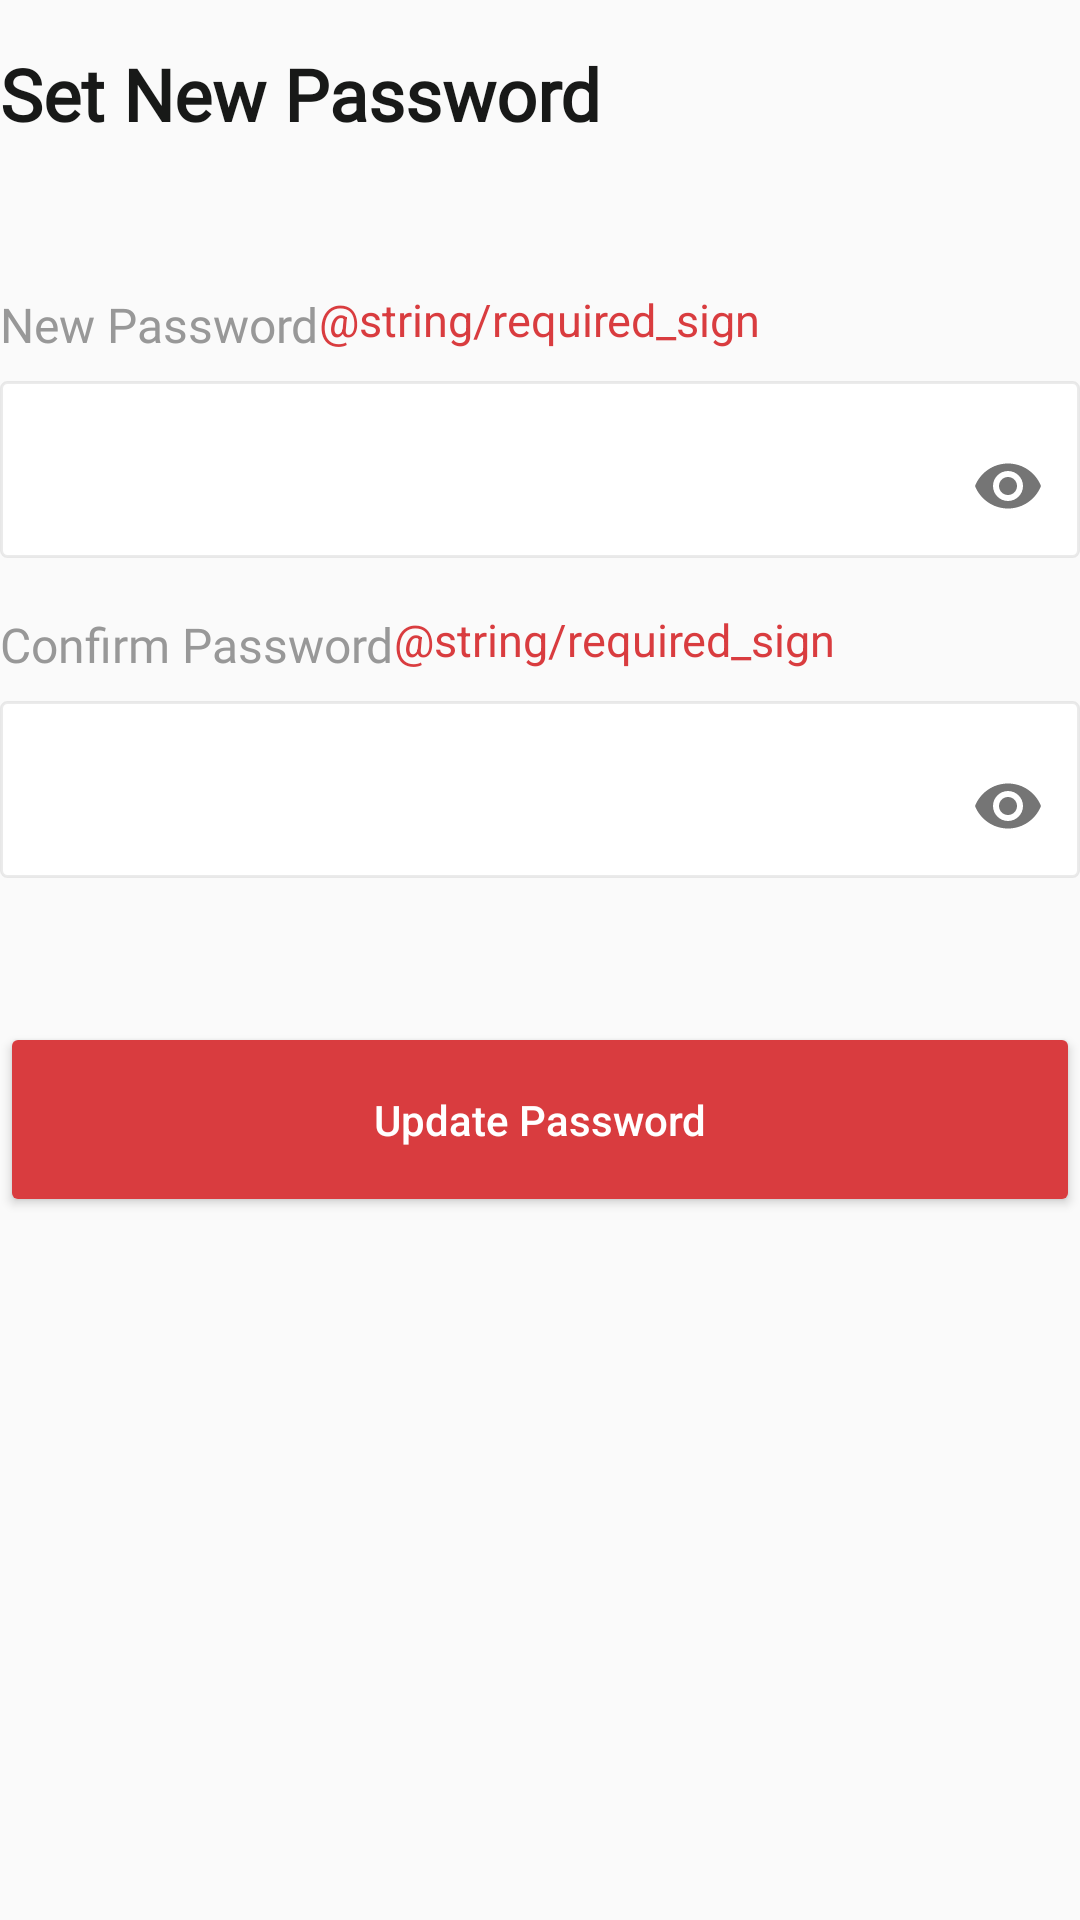

This screen was rendered from an Android layout file. Write that file and the resources it references.
<!-- AndroidManifest.xml: application theme MaterialAppTheme -->
<!-- res/layout/fragment_update_password.xml -->
<?xml version="1.0" encoding="utf-8"?>
<androidx.core.widget.NestedScrollView
    xmlns:android="http://schemas.android.com/apk/res/android"
    xmlns:app="http://schemas.android.com/apk/res-auto"
    android:layout_height="match_parent"
    android:layout_width="match_parent"
    android:layout_marginStart="20dp"
    android:paddingBottom="@dimen/layout_padding_30dp"
    android:layout_marginEnd="20dp">

    <LinearLayout
        android:layout_height="match_parent"
        android:layout_width="match_parent"
        android:orientation="vertical">

        <TextView
            android:layout_width="match_parent"
            android:layout_height="wrap_content"
            android:text="Set New Password"
            android:textSize="24sp"
            android:fontFamily="@font/helvetica"
            android:textFontWeight="700"
            android:textStyle="normal"
            android:textColor="@color/forgot_password"
            android:layout_marginTop="15dp"
            />

        <LinearLayout
            android:layout_width="match_parent"
            android:layout_height="wrap_content"
            android:orientation="horizontal"
            android:layout_marginTop="40dp">

            <TextView
                style="@style/EditTextFieldHeading"
                android:layout_width="wrap_content"
                android:layout_height="wrap_content"
                android:layout_marginTop="10dp"
                android:text="@string/new_password" />

            <TextView
                android:layout_width="wrap_content"
                android:layout_height="wrap_content"
                android:layout_marginTop="8dp"
                android:text="@string/required_sign"
                android:textColor="@color/primary"
                android:textSize="15sp" />


        </LinearLayout>
        <com.google.android.material.textfield.TextInputLayout
            android:id="@+id/til_new_password"
            android:layout_width="match_parent"
            android:layout_height="wrap_content"
            android:layout_marginTop="@dimen/default_margin"
            android:layout_marginBottom="@dimen/default_margin"
            android:background="@drawable/rectangular_border"
            app:passwordToggleEnabled="true">

            <EditText
                android:id="@+id/et_new_password"
                style="@style/Base.TextAppearance.AppCompat.Medium"
                android:layout_width="match_parent"
                android:layout_height="wrap_content"
                android:backgroundTint="@color/white"
                android:imeOptions="actionNext"
                android:inputType="textPassword" />
        </com.google.android.material.textfield.TextInputLayout>


        

        <LinearLayout
            android:layout_width="match_parent"
            android:layout_height="wrap_content"
            android:orientation="horizontal">

            <TextView
                style="@style/EditTextFieldHeading"
                android:layout_width="wrap_content"
                android:layout_height="wrap_content"
                android:layout_marginTop="10dp"
                android:text="@string/confirm_password" />

            <TextView
                android:layout_width="wrap_content"
                android:layout_height="wrap_content"
                android:layout_marginTop="8dp"
                android:text="@string/required_sign"
                android:textColor="@color/primary"
                android:textSize="15sp" />


        </LinearLayout>

        <com.google.android.material.textfield.TextInputLayout
            android:id="@+id/til_confirm_new_password"
            android:layout_width="match_parent"
            android:layout_height="wrap_content"
            android:layout_marginTop="@dimen/default_margin"
            android:layout_marginBottom="@dimen/default_margin"
            android:background="@drawable/rectangular_border"
            app:passwordToggleEnabled="true">

            <EditText
                android:id="@+id/et_confirm_password"
                style="@style/Base.TextAppearance.AppCompat.Medium"
                android:layout_width="match_parent"
                android:layout_height="wrap_content"
                android:backgroundTint="@color/white"
                android:imeOptions="actionDone"
                android:inputType="textPassword" />
        </com.google.android.material.textfield.TextInputLayout>

      

        <androidx.appcompat.widget.AppCompatButton
            android:id="@+id/btn_update_password"
            android:layout_width="match_parent"
            android:layout_height="65dp"
            android:layout_marginTop="40dp"
            android:layout_marginBottom="@dimen/login_margin_bottom"
            android:text="Update Password"
            android:textColor="@color/white"
            android:textAllCaps="false"/>

       

    </LinearLayout>

</androidx.core.widget.NestedScrollView>
<!-- resources referenced by this layout -->
<resources>
  <color name="forgot_password">#181918</color>
  <color name="primary">#D93C3F</color>
  <color name="white">#ffffffff</color>
  <dimen name="default_margin">8dp</dimen>
  <dimen name="layout_padding_30dp">30dp</dimen>
  <dimen name="login_margin_bottom">30dp</dimen>
  <!-- drawable rectangular_border (drawable) -->
  <?xml version="1.0" encoding="utf-8"?>
  <shape xmlns:android="http://schemas.android.com/apk/res/android"
      android:shape="rectangle" android:padding="10dp">
  
      <solid android:color="#FFFFFF"/>
      <stroke android:width="1dp" android:color="@color/gray_light" />
      <corners
          android:bottomRightRadius="2dp"
          android:bottomLeftRadius="2dp"
          android:topLeftRadius="2dp"
          android:topRightRadius="2dp" />
  </shape>
  <string name="change_password">Change Password</string>
  <string name="confirm_password">Confirm Password</string>
  <string name="new_password">New Password</string>
  <style name="EditTextFieldHeading">
          <item name="android:textColor">@color/EditTextInputHeading</item>
          <item name="android:textSize">16sp</item>
          <item name="android:textStyle">normal</item>
          <item name="fontWeight">400</item>
          <item name="fontFamily">@font/helvetica</item>
      </style>
  <style name="MaterialAppTheme" parent="Theme.AppCompat.Light.NoActionBar">
          <item name="colorAccent">@color/accent</item>
          <item name="colorPrimaryDark">@color/primary</item>
          <item name="colorPrimary">@color/primary</item>
          <item name="colorButtonNormal">@color/primary</item>
          <item name="drawerArrowStyle">@style/DrawerArrowStyle</item>
          <item name="buttonStyle">@style/AppTheme.Button</item>
          <item name="preferenceTheme">@style/PreferenceThemeOverlay</item>
          <item name="alertDialogTheme">@style/MaterialAlertDialogStyle</item>
      </style>
  <color name="gray_light">#33999999</color>
  <color name="EditTextInputHeading">#989898</color>
  <color name="accent">#FF4081</color>
  <style name="DrawerArrowStyle" parent="Widget.AppCompat.DrawerArrowToggle">
          <item name="spinBars">true</item>
          <item name="colorControlNormal">@android:color/white</item>
          <item name="color">@android:color/white</item>
      </style>
  <style name="AppTheme.Button" parent="Widget.AppCompat.Button">
          <item name="android:textColor">@android:color/white</item>
          <item name="android:textColorPrimary">@android:color/white</item>
      </style>
  <style name="MaterialAlertDialogStyle" parent="Theme.AppCompat.Light.Dialog.Alert">
          <item name="colorPrimary">@color/primary</item>
          <item name="colorAccent">@color/accent</item>
          <item name="android:textColorPrimary">@color/black</item>
          <item name="android:background">@color/white</item>
      </style>
  <color name="black">#000000</color>
</resources>
